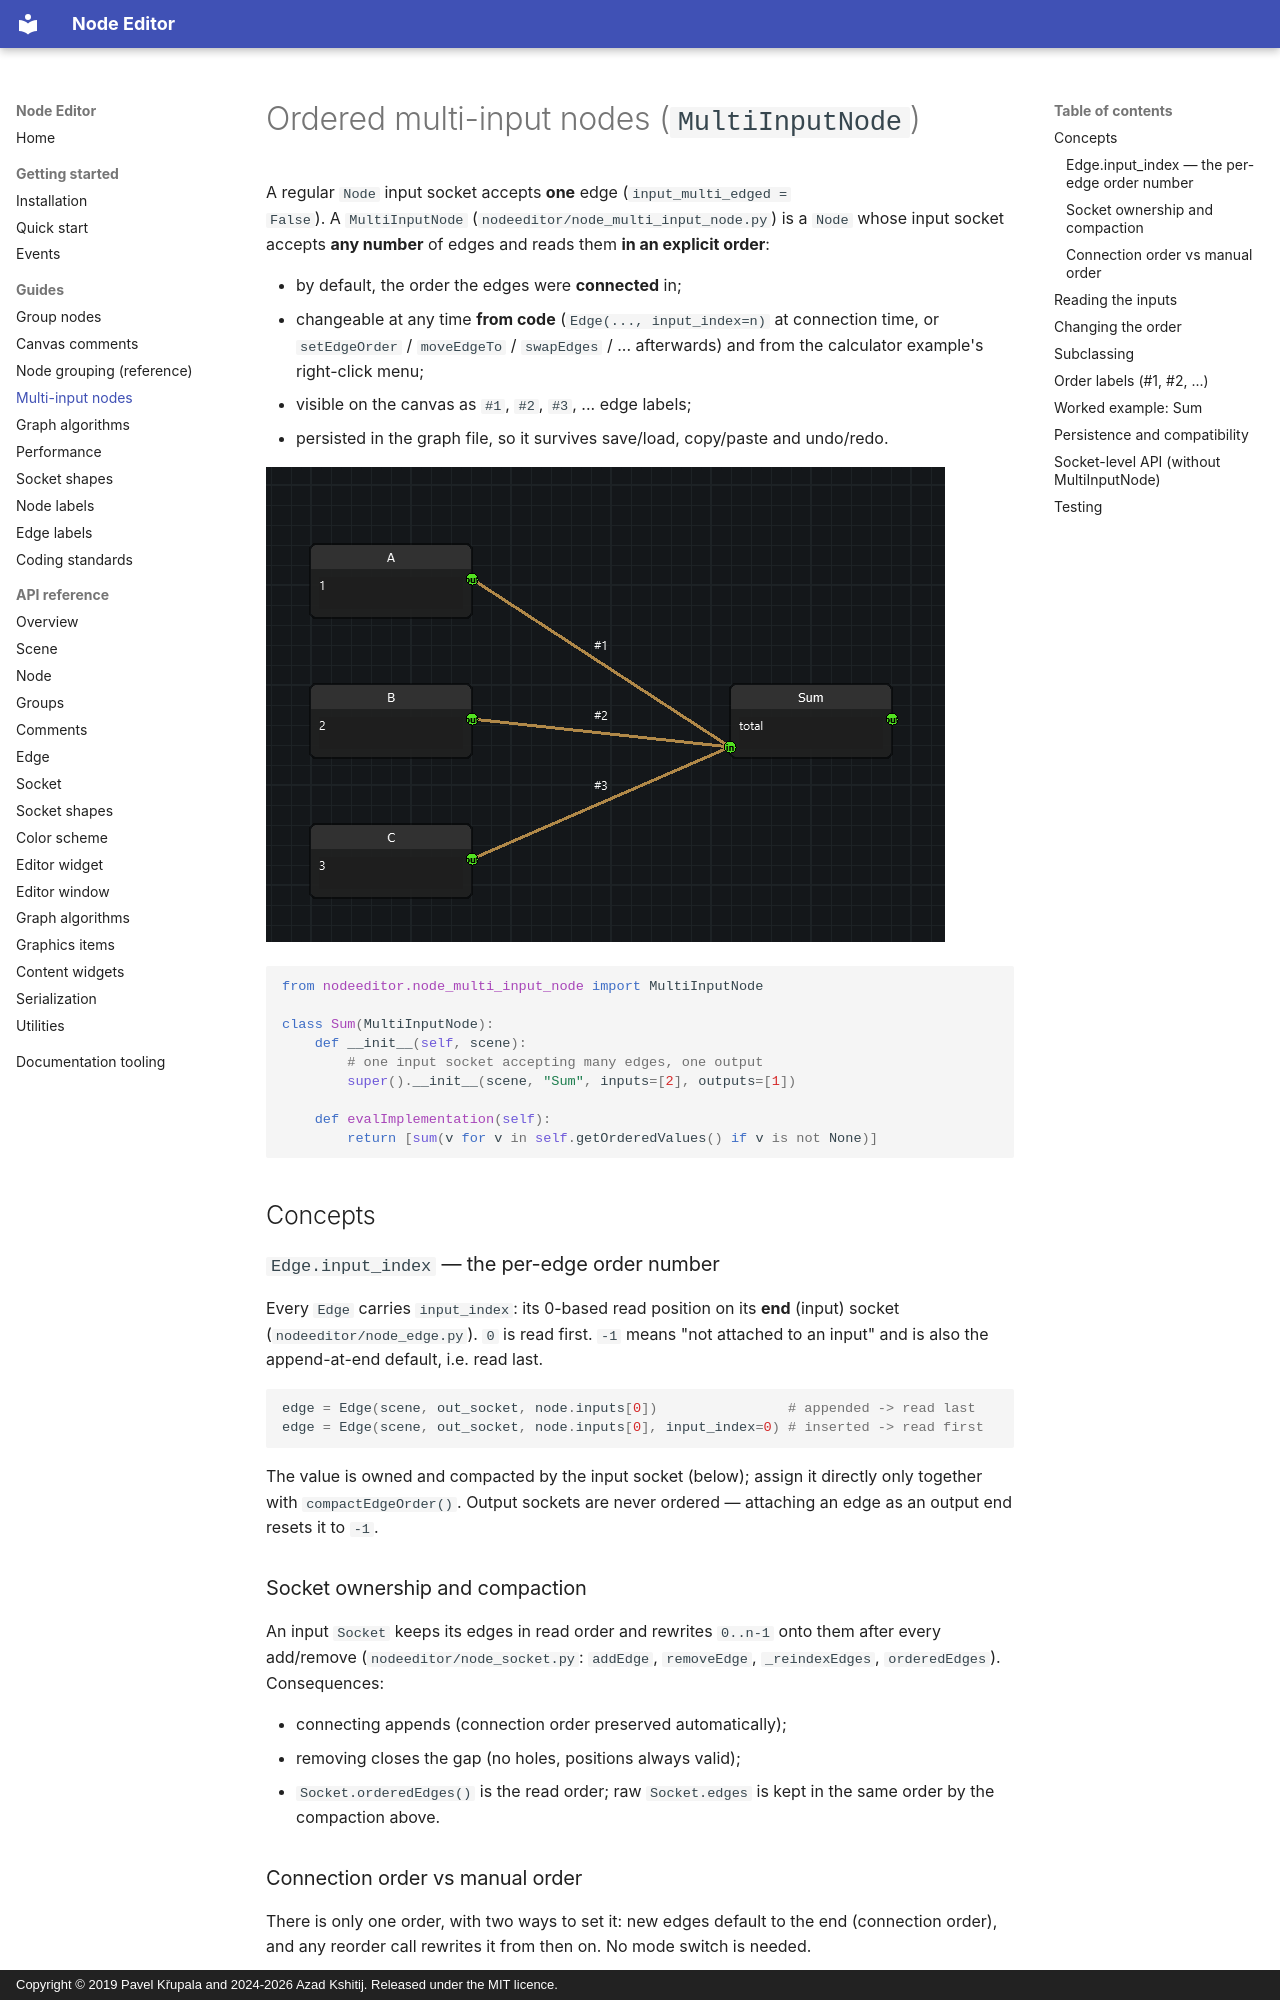

repository: AzadKshitij/qtpy-nodeeditor · page: guides/multi-input-nodes/index.html · generator: mkdocs · copyright: Copyright © 2019 Pavel Křupala and 2024-2026 Azad Kshitij. Released under the MIT licence.

# Ordered multi-input nodes (`MultiInputNode`)

A regular `Node` input socket accepts **one** edge (`input_multi_edged =
False`). A `MultiInputNode` (`nodeeditor/node_multi_input_node.py`) is a
`Node` whose input socket accepts **any number** of edges and reads them
**in an explicit order**:

- by default, the order the edges were **connected** in;
- changeable at any time **from code** (`Edge(..., input_index=n)` at
  connection time, or `setEdgeOrder` / `moveEdgeTo` / `swapEdges` / ...
  afterwards) and from the calculator example's right-click menu;
- visible on the canvas as `#1`, `#2`, `#3`, ... edge labels;
- persisted in the graph file, so it survives save/load, copy/paste and
  undo/redo.

![Three nodes feeding one multi-input node, with the read order on the edges](../images/multi-input.png)

```python
from nodeeditor.node_multi_input_node import MultiInputNode

class Sum(MultiInputNode):
    def __init__(self, scene):
        # one input socket accepting many edges, one output
        super().__init__(scene, "Sum", inputs=[2], outputs=[1])

    def evalImplementation(self):
        return [sum(v for v in self.getOrderedValues() if v is not None)]
```

## Concepts

### `Edge.input_index` — the per-edge order number

Every `Edge` carries `input_index`: its 0-based read position on its **end**
(input) socket (`nodeeditor/node_edge.py`). `0` is read first. `-1` means
"not attached to an input" and is also the append-at-end default, i.e.
read last.

```python
edge = Edge(scene, out_socket, node.inputs[0])                # appended -> read last
edge = Edge(scene, out_socket, node.inputs[0], input_index=0) # inserted -> read first
```

The value is owned and compacted by the input socket (below); assign it
directly only together with `compactEdgeOrder()`. Output sockets are never
ordered — attaching an edge as an output end resets it to `-1`.

### Socket ownership and compaction

An input `Socket` keeps its edges in read order and rewrites `0..n-1` onto
them after every add/remove (`nodeeditor/node_socket.py`: `addEdge`,
`removeEdge`, `_reindexEdges`, `orderedEdges`). Consequences:

- connecting appends (connection order preserved automatically);
- removing closes the gap (no holes, positions always valid);
- `Socket.orderedEdges()` is the read order; raw `Socket.edges` is kept in
  the same order by the compaction above.

### Connection order vs manual order

There is only one order, with two ways to set it: new edges default to the
end (connection order), and any reorder call rewrites it from then on. No
mode switch is needed.
